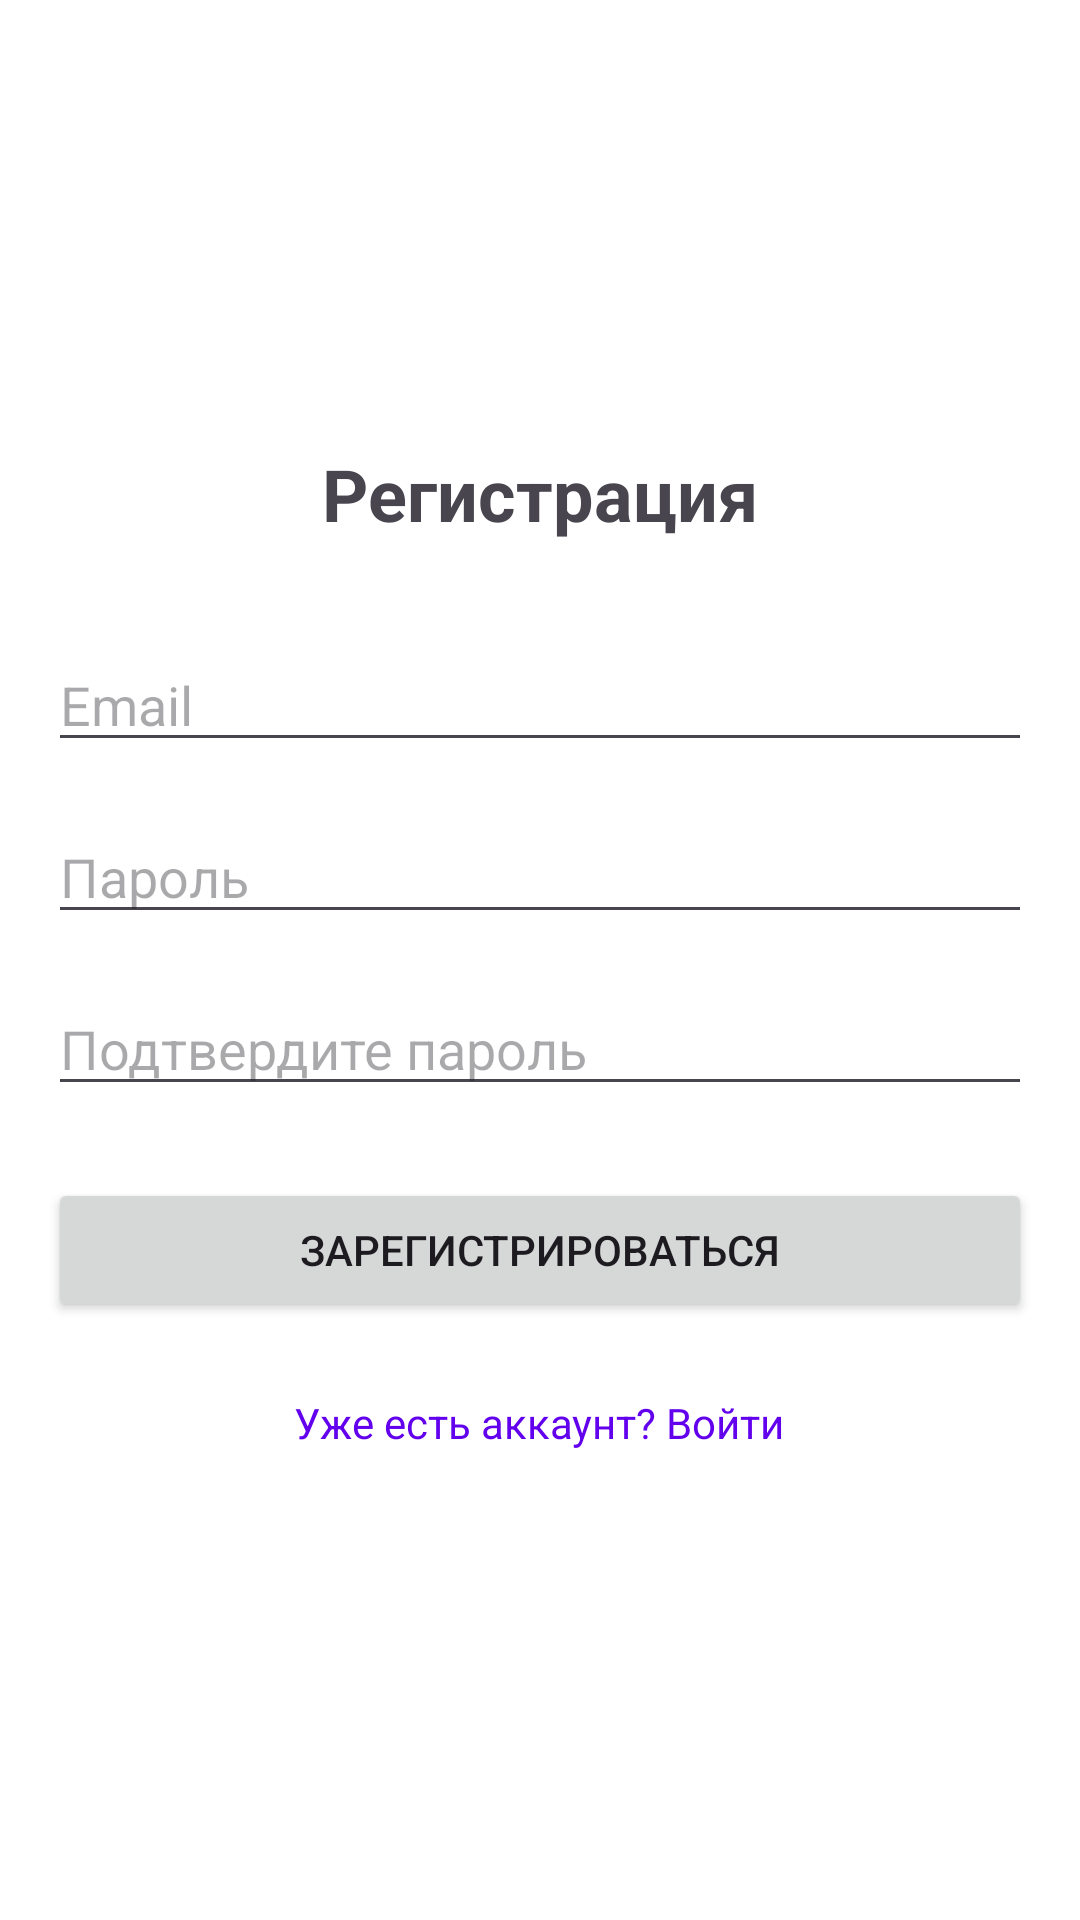

Produce the Android XML layout that renders to this screen, including the resource entries it uses.
<!-- AndroidManifest.xml: application theme Theme.Kurso -->
<!-- res/layout/activity_register.xml -->
<?xml version="1.0" encoding="utf-8"?>
<LinearLayout xmlns:android="http://schemas.android.com/apk/res/android"
    android:layout_width="match_parent"
    android:layout_height="match_parent"
    android:orientation="vertical"
    android:padding="16dp"
    android:gravity="center">

    <TextView
        android:layout_width="wrap_content"
        android:layout_height="wrap_content"
        android:text="Регистрация"
        android:textSize="24sp"
        android:textStyle="bold"
        android:layout_marginBottom="32dp"/>

    <EditText
        android:id="@+id/emailInput"
        android:layout_width="match_parent"
        android:layout_height="wrap_content"
        android:hint="Email"
        android:inputType="textEmailAddress"
        android:layout_marginBottom="16dp"/>

    <EditText
        android:id="@+id/passwordInput"
        android:layout_width="match_parent"
        android:layout_height="wrap_content"
        android:hint="Пароль"
        android:inputType="textPassword"
        android:layout_marginBottom="16dp"/>

    <EditText
        android:id="@+id/confirmPasswordInput"
        android:layout_width="match_parent"
        android:layout_height="wrap_content"
        android:hint="Подтвердите пароль"
        android:inputType="textPassword"
        android:layout_marginBottom="24dp"/>

    <Button
        android:id="@+id/registerButton"
        android:layout_width="match_parent"
        android:layout_height="wrap_content"
        android:text="Зарегистрироваться"
        android:layout_marginBottom="16dp"/>

    <TextView
        android:id="@+id/loginText"
        android:layout_width="wrap_content"
        android:layout_height="wrap_content"
        android:text="Уже есть аккаунт? Войти"
        android:textColor="@color/purple_500"
        android:padding="8dp"/>

</LinearLayout>
<!-- resources referenced by this layout -->
<resources>
  <color name="purple_500">#6200EE</color>
  <style name="Theme.Kurso" parent="Base.Theme.Kurso" />
  <style name="Base.Theme.Kurso" parent="Theme.Material3.DayNight.NoActionBar">
          <item name="colorPrimary">@color/md_theme_light_primary</item>
          <item name="colorOnPrimary">@color/md_theme_light_onPrimary</item>
          <item name="colorPrimaryContainer">@color/md_theme_light_primaryContainer</item>
          <item name="colorOnPrimaryContainer">@color/md_theme_light_onPrimaryContainer</item>
          <item name="colorSecondary">@color/md_theme_light_secondary</item>
          <item name="colorOnSecondary">@color/md_theme_light_onSecondary</item>
          <item name="colorSecondaryContainer">@color/md_theme_light_secondaryContainer</item>
          <item name="colorOnSecondaryContainer">@color/md_theme_light_onSecondaryContainer</item>
          <item name="colorTertiary">@color/md_theme_light_tertiary</item>
          <item name="colorOnTertiary">@color/md_theme_light_onTertiary</item>
          <item name="colorTertiaryContainer">@color/md_theme_light_tertiaryContainer</item>
          <item name="colorOnTertiaryContainer">@color/md_theme_light_onTertiaryContainer</item>
          <item name="colorError">@color/md_theme_light_error</item>
          <item name="colorErrorContainer">@color/md_theme_light_errorContainer</item>
          <item name="colorOnError">@color/md_theme_light_onError</item>
          <item name="colorOnErrorContainer">@color/md_theme_light_onErrorContainer</item>
          <item name="android:colorBackground">@color/md_theme_light_background</item>
          <item name="colorOnBackground">@color/md_theme_light_onBackground</item>
          <item name="colorSurface">@color/md_theme_light_surface</item>
          <item name="colorOnSurface">@color/md_theme_light_onSurface</item>
          <item name="colorSurfaceVariant">@color/md_theme_light_surfaceVariant</item>
          <item name="colorOnSurfaceVariant">@color/md_theme_light_onSurfaceVariant</item>
          <item name="colorOutline">@color/md_theme_light_outline</item>
          <item name="colorOnSurfaceInverse">@color/md_theme_light_inverseOnSurface</item>
          <item name="colorSurfaceInverse">@color/md_theme_light_inverseSurface</item>
          <item name="colorPrimaryInverse">@color/md_theme_light_inversePrimary</item>
      </style>
</resources>
